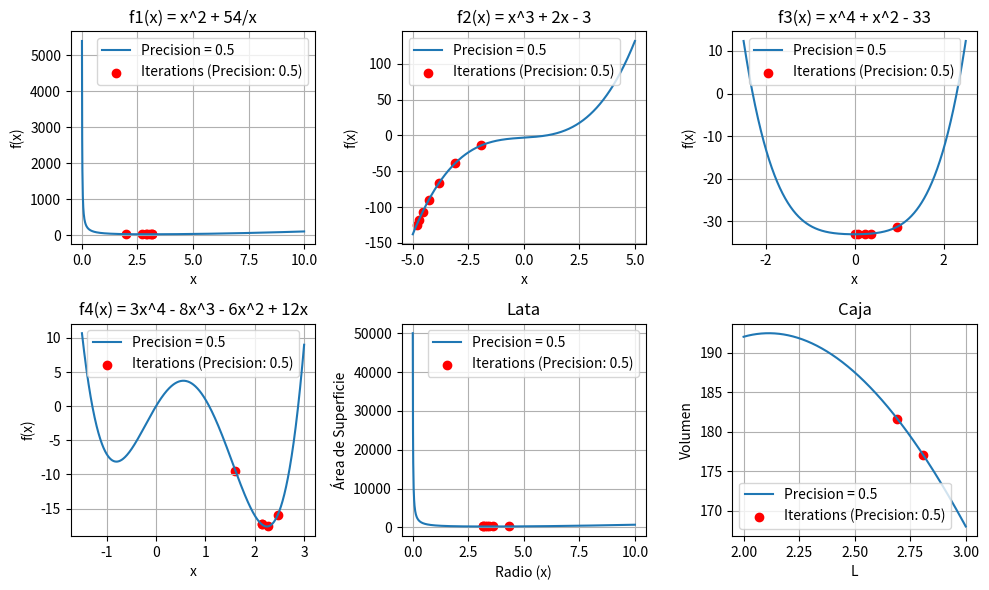
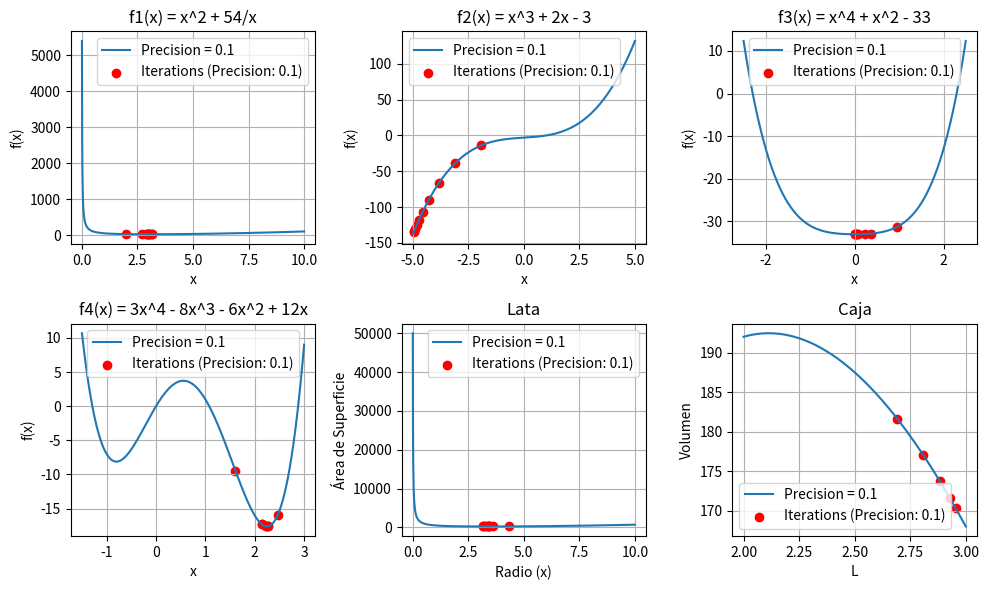
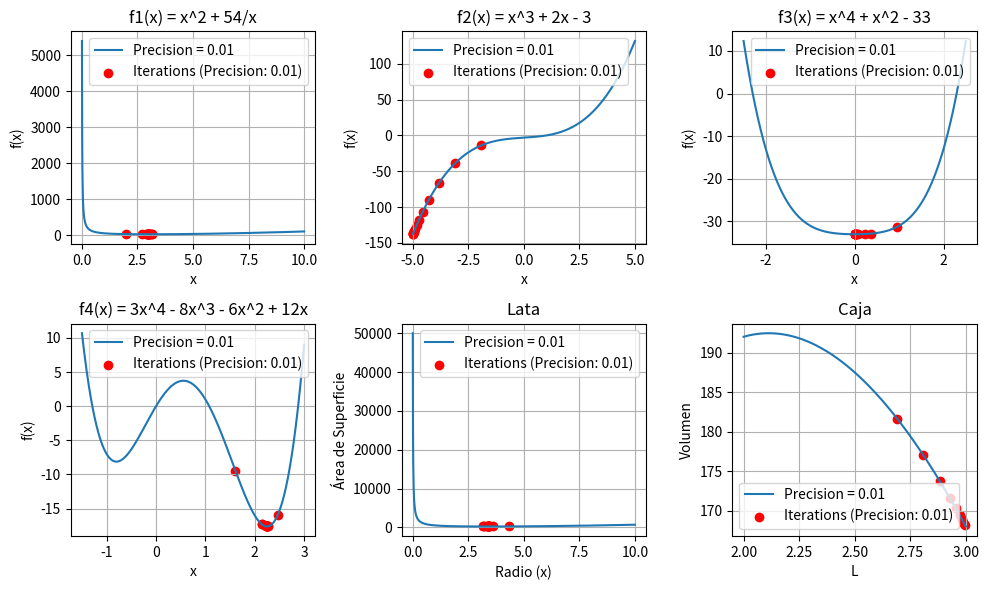
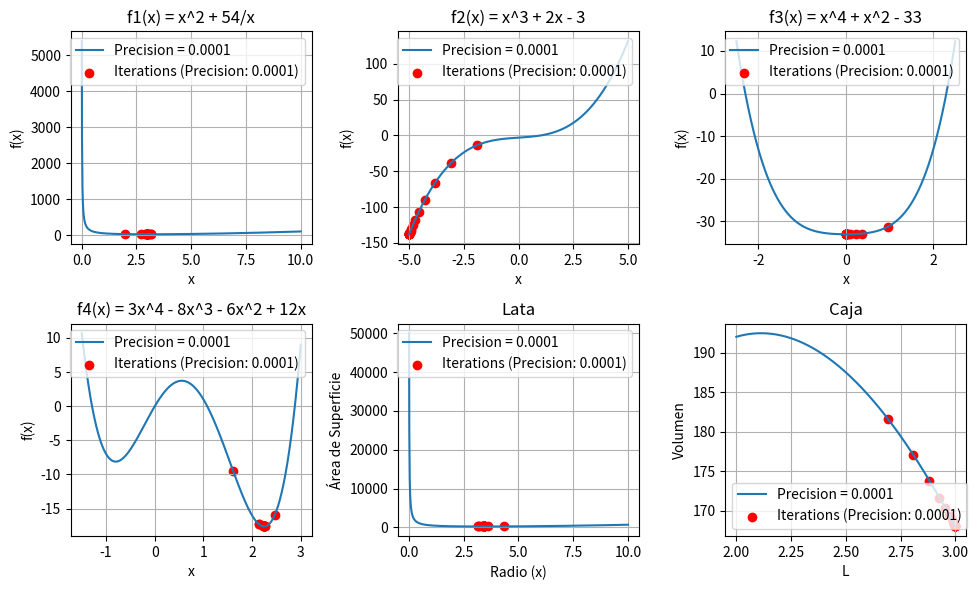

The script that saved these images, in order:
import numpy as np
import matplotlib.pyplot as plt

class GoldenSectionSearch:
    def __init__(self, func, lower_bound, upper_bound):
        self.func = func
        self.lower_bound = lower_bound
        self.upper_bound = upper_bound

    def search(self, precision):
        iterations = []
        gr = (np.sqrt(5) - 1) / 2
        a = self.lower_bound
        b = self.upper_bound

        while abs(b - a) > precision:
            x1 = b - gr * (b - a)
            x2 = a + gr * (b - a)
            if self.func(x1) < self.func(x2):
                b = x2
            else:
                a = x1
            iterations.append((a + b) / 2)
        return iterations

def f1(x):
    return x**2 + 54/x

def f2(x):
    return x**3 + 2*x - 3

def f3(x):
    return x**4 + x**2 - 33

def f4(x):
    return 3*x**4 - 8*x**3 - 6*x**2 + 12*x

def V(L):
    return 200 * L - 60 * L**2 + 4 * L**3

def lata_funcion(x):
    return 2 * np.pi * x ** 2 + (500 / x)

search_f1 = GoldenSectionSearch(f1, 0.1, 10)
search_f2 = GoldenSectionSearch(f2, -5, 5)
search_f3 = GoldenSectionSearch(f3, -2.5, 2.5)
search_f4 = GoldenSectionSearch(f4, -1.5, 3)
search_V = GoldenSectionSearch(V, 2, 3)  
search_lata = GoldenSectionSearch(lata_funcion, 0.1, 10)

precision_values = [0.5, 0.1, 0.01, 0.0001]

for precision in precision_values:
    plt.figure(figsize=(10, 6))

    # f1
    plt.subplot(2, 3, 1)
    iterations = search_f1.search(precision)
    x_values = np.linspace(0.01, 10, 1000)
    y_values = f1(x_values)
    plt.plot(x_values, y_values, label=f'Precision = {precision}')
    plt.scatter(iterations, [f1(x) for x in iterations], color='red', label=f'Iterations (Precision: {precision})')
    plt.xlabel('x')
    plt.ylabel('f(x)')
    plt.title('f1(x) = x^2 + 54/x')
    plt.legend()
    plt.grid(True)

    # f2
    plt.subplot(2, 3, 2)
    iterations = search_f2.search(precision)
    x_values = np.linspace(-5, 5, 1000)
    y_values = f2(x_values)
    plt.plot(x_values, y_values, label=f'Precision = {precision}')
    plt.scatter(iterations, [f2(x) for x in iterations], color='red', label=f'Iterations (Precision: {precision})')
    plt.xlabel('x')
    plt.ylabel('f(x)')
    plt.title('f2(x) = x^3 + 2x - 3')
    plt.legend()
    plt.grid(True)

    # f3
    plt.subplot(2, 3, 3)
    iterations = search_f3.search(precision)
    x_values = np.linspace(-2.5, 2.5, 1000)
    y_values = f3(x_values)
    plt.plot(x_values, y_values, label=f'Precision = {precision}')
    plt.scatter(iterations, [f3(x) for x in iterations], color='red', label=f'Iterations (Precision: {precision})')
    plt.xlabel('x')
    plt.ylabel('f(x)')
    plt.title('f3(x) = x^4 + x^2 - 33')
    plt.legend()
    plt.grid(True)

    # f4
    plt.subplot(2, 3, 4)
    iterations = search_f4.search(precision)
    x_values = np.linspace(-1.5, 3, 1000)
    y_values = f4(x_values)
    plt.plot(x_values, y_values, label=f'Precision = {precision}')
    plt.scatter(iterations, [f4(x) for x in iterations], color='red', label=f'Iterations (Precision: {precision})')
    plt.xlabel('x')
    plt.ylabel('f(x)')
    plt.title('f4(x) = 3x^4 - 8x^3 - 6x^2 + 12x')
    plt.legend()
    plt.grid(True)

    # lata
    plt.subplot(2, 3, 5)
    iterations = search_lata.search(precision)
    x_values = np.linspace(0.01, 10, 1000)
    y_values = lata_funcion(x_values)
    plt.plot(x_values, y_values, label=f'Precision = {precision}')
    plt.scatter(iterations, [lata_funcion(x) for x in iterations], color='red', label=f'Iterations (Precision: {precision})')
    plt.xlabel('Radio (x)')
    plt.ylabel('Área de Superficie')
    plt.title('Lata')
    plt.legend()
    plt.grid(True)

    # caja
    plt.subplot(2, 3, 6)
    iterations = search_V.search(precision)
    L_values = np.linspace(2, 3, 1000)
    V_values = V(L_values)
    plt.plot(L_values, V_values, label=f'Precision = {precision}')
    plt.scatter(iterations, [V(x) for x in iterations], color='red', label=f'Iterations (Precision: {precision})')
    plt.xlabel('L')
    plt.ylabel('Volumen')
    plt.title('Caja')
    plt.legend()
    plt.grid(True)

    plt.tight_layout()
    plt.show()
